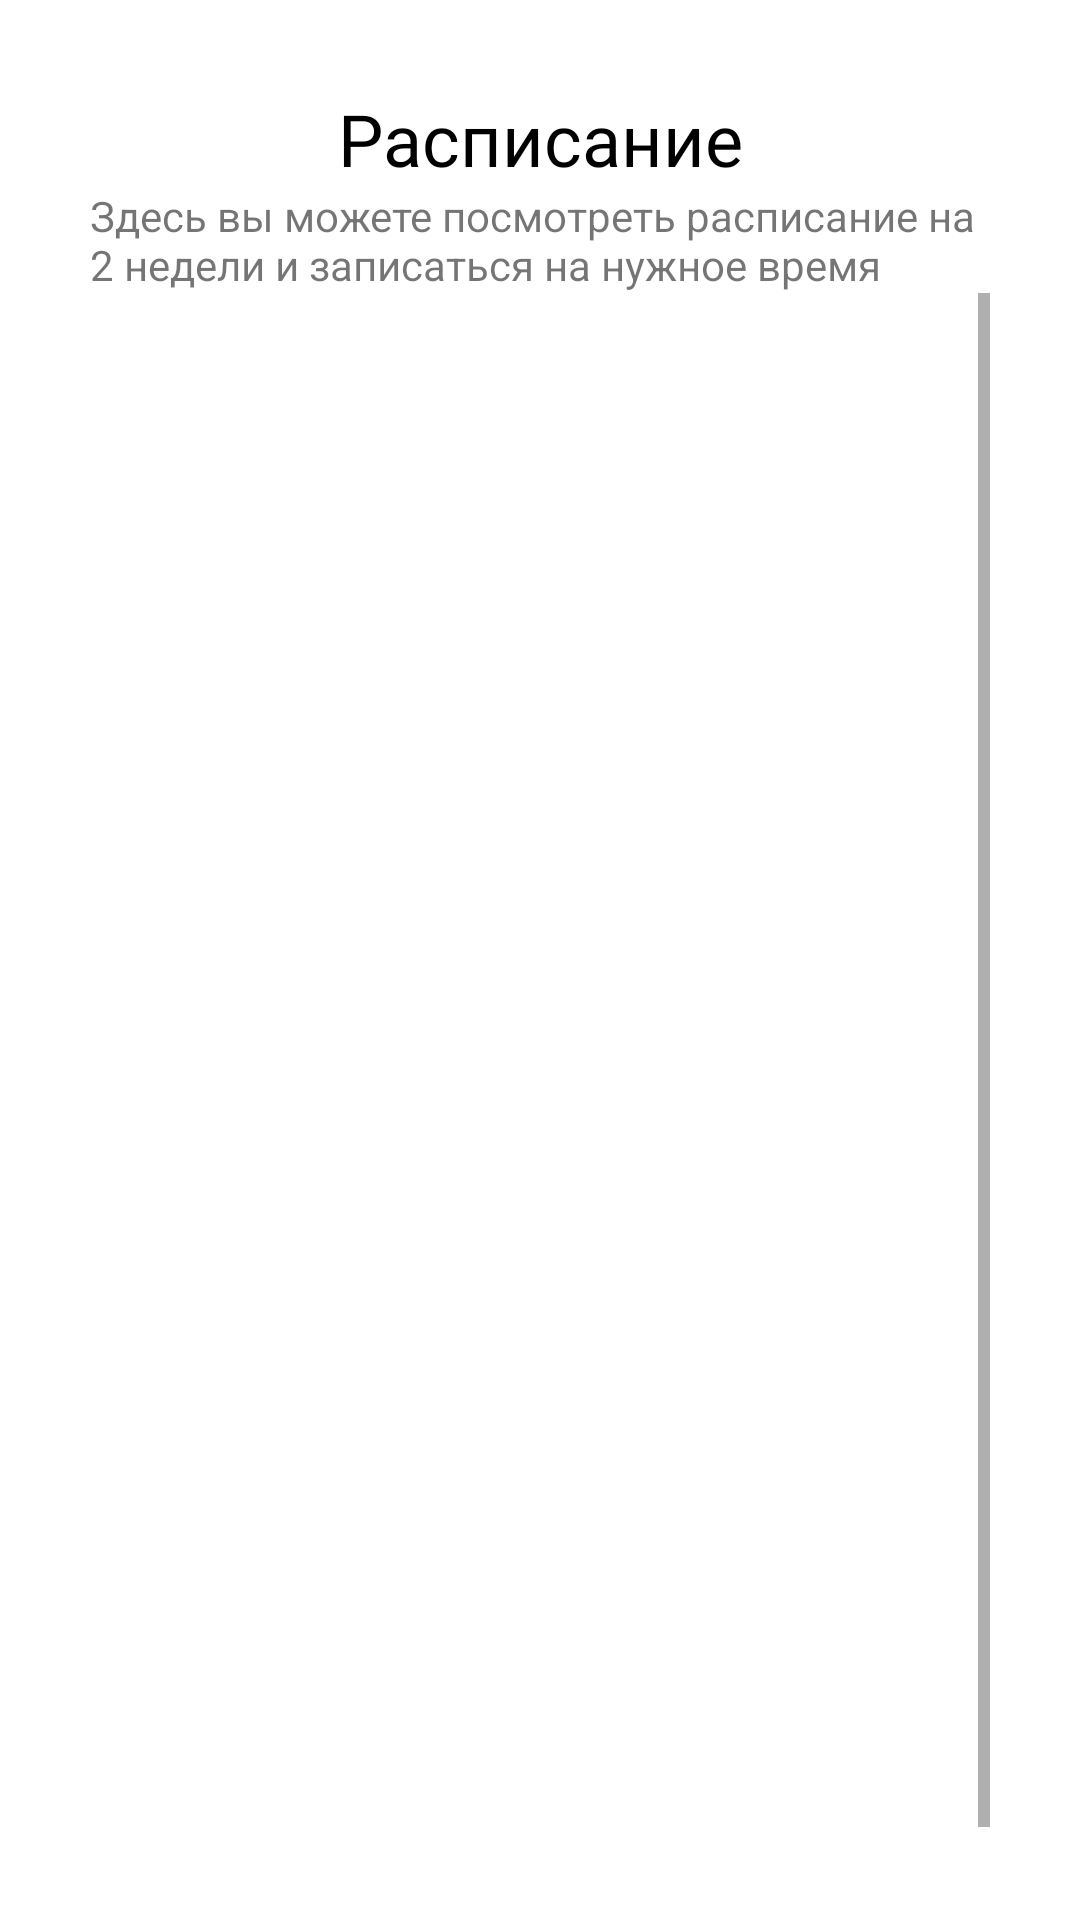

Android layout source for this screen:
<!-- AndroidManifest.xml: application theme Theme.SwPoolApp -->
<!-- res/layout/activity_schedule.xml -->
<?xml version="1.0" encoding="utf-8"?>
<LinearLayout xmlns:android="http://schemas.android.com/apk/res/android"
    android:layout_width="match_parent"
    android:layout_height="match_parent"
    android:orientation="vertical"
    android:paddingStart="30dp"
    android:paddingLeft="30dp"
    android:paddingTop="30dp"
    android:paddingEnd="30dp"
    android:paddingRight="30dp"
    android:paddingBottom="30dp">

    <TextView
        android:id="@+id/scheduleTV"
        android:layout_width="match_parent"
        android:layout_height="wrap_content"
        android:fontFamily="@font/montserrat_alternates_medium"
        android:gravity="center"
        android:text="Расписание"
        android:textColor="@color/black"
        android:textSize="24sp" />

    <TextView
        android:id="@+id/scheduleTV2"
        android:layout_width="match_parent"
        android:layout_height="wrap_content"
        android:text="Здесь вы можете посмотреть расписание на 2 недели и записаться на нужное время" />

    <ScrollView
        android:id="@+id/layout"
        android:layout_width="match_parent"
        android:layout_height="match_parent"
        android:fillViewport="true"
        android:scrollbarStyle="outsideInset"
        android:scrollbars="horizontal|vertical">

        <HorizontalScrollView
            android:id="@+id/horizontalView"
            android:layout_width="wrap_content"
            android:layout_height="wrap_content"
            android:layout_marginTop="5dip"
            android:scrollbars="horizontal|vertical">

            <TableLayout
                android:id="@+id/TableView"
                android:layout_width="match_parent"
                android:layout_height="match_parent"></TableLayout>
        </HorizontalScrollView>
    </ScrollView>
</LinearLayout>
<!-- resources referenced by this layout -->
<resources>
  <color name="black">#FF000000</color>
  <style name="Theme.SwPoolApp" parent="Theme.MaterialComponents.DayNight.DarkActionBar">
          
          <item name="colorPrimary">@color/button_purp</item>
          <item name="colorPrimaryVariant">@color/purple_700</item>
          <item name="colorOnPrimary">@color/black</item>
          
          <item name="colorSecondary">@color/teal_200</item>
          <item name="colorSecondaryVariant">@color/teal_700</item>
          <item name="colorOnSecondary">@color/black</item>
          
          <item name="android:statusBarColor">?attr/colorPrimaryVariant</item>
          
      </style>
  <color name="button_purp">#E5097D</color>
  <color name="purple_700">#FF3700B3</color>
  <color name="teal_200">#FF03DAC5</color>
  <color name="teal_700">#FF018786</color>
</resources>
